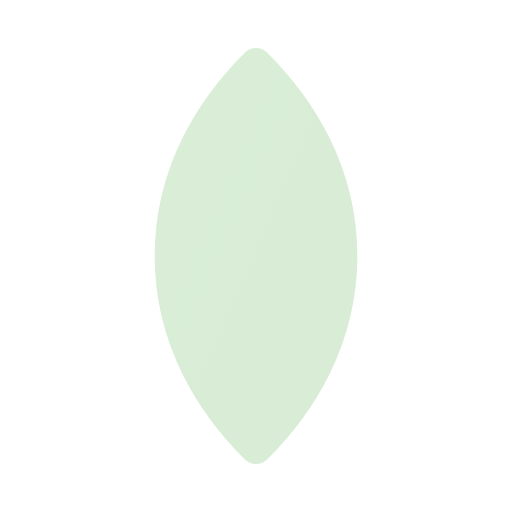
t = 0.00 s
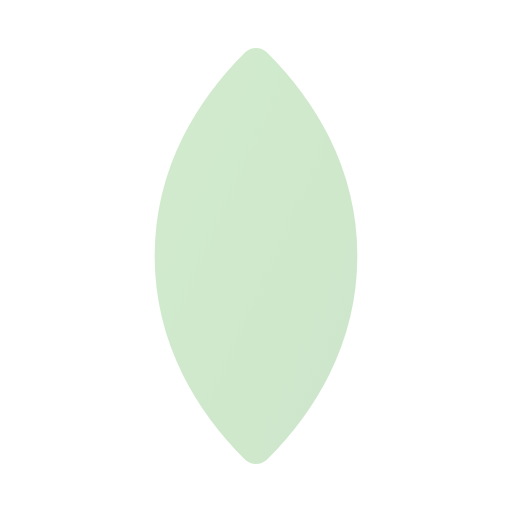
t = 0.38 s
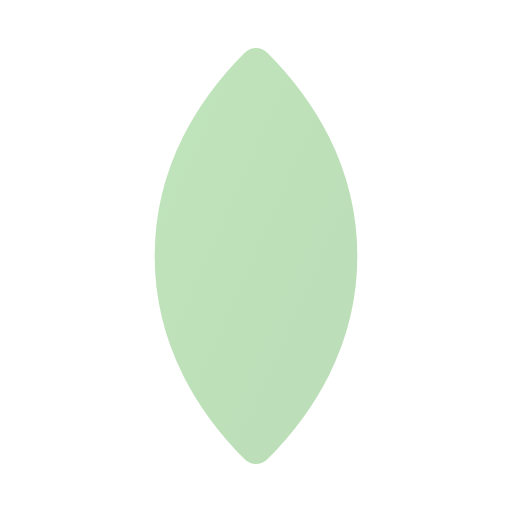
t = 1.13 s
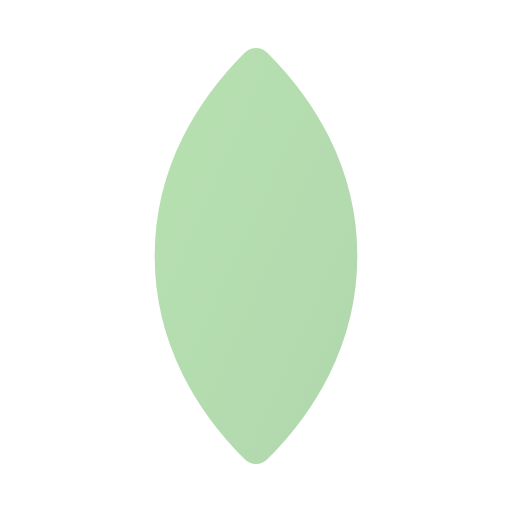
t = 1.50 s
t = 1.88 s: frame unchanged from t = 1.13 s, image omitted
t = 2.63 s: frame unchanged from t = 0.38 s, image omitted

The animated SVG that drew these frames (rendered in a browser with its animation timeline set to each time). Animation: 4 SMIL elements (animate=4); one cycle of 3.00 s, repeats indefinitely.

<svg viewBox="0 0 24 24" width="24" height="24" fill="none" xmlns="http://www.w3.org/2000/svg">
  <defs>
    <linearGradient id="grad-animated-gradient-mongodb-anim" x1="0%" y1="0%" x2="100%" y2="100%">
      <stop offset="0%" style="stop-color:#3b82f6;stop-opacity:1">
        <animate attributeName="stop-color" values="#3b82f6;#8b5cf6;#3b82f6" dur="3s" repeatCount="indefinite"/>
      </stop>
      <stop offset="100%" style="stop-color:#8b5cf6;stop-opacity:1">
        <animate attributeName="stop-color" values="#8b5cf6;#3b82f6;#8b5cf6" dur="3s" repeatCount="indefinite"/>
      </stop>
    </linearGradient>
  </defs>
  <defs>
    <linearGradient id="mongodb-anim-gradient" x1="0%" y1="0%" x2="100%" y2="100%">
      <stop offset="0%" style="stop-color:#4db33d;stop-opacity:1" />
      <stop offset="100%" style="stop-color:#3fa037;stop-opacity:1" />
    </linearGradient>
  </defs>
  <path d="M12 3c-2 2-4 5-4 9s2 7 4 9c2-2 4-5 4-9s-2-7-4-9z" stroke="url(#mongodb-anim-gradient)" stroke-width="1.5" stroke-linejoin="round" fill="url(#mongodb-anim-gradient)" opacity="0.2">
    <animate attributeName="opacity" values="0.2;0.4;0.2" dur="3s" repeatCount="indefinite"/>
  </path>
  <path d="M12 3v18" stroke="url(#mongodb-anim-gradient)" stroke-width="1.5" stroke-linecap="round">
    <animate attributeName="stroke-dasharray" values="0 20;20 0" dur="3s" repeatCount="indefinite"/>
  </path>
</svg>
